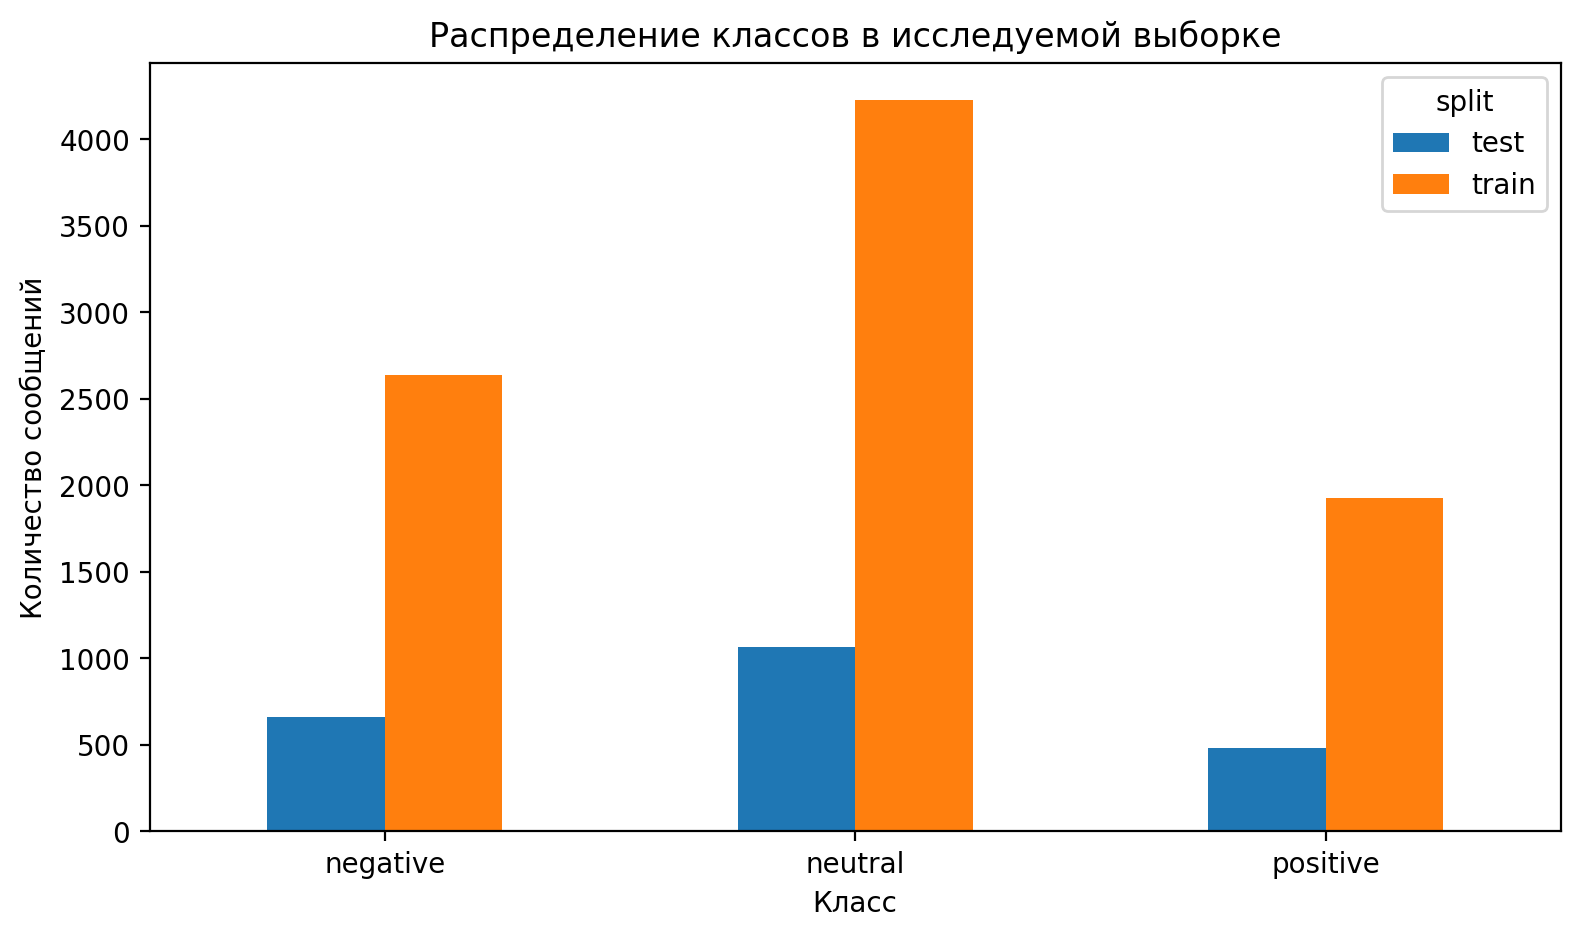

The file beside this chart, header and first rows:
split, label, count
train, neutral, 4228
train, negative, 2635
train, positive, 1925
test, neutral, 1068
test, negative, 660
test, positive, 483
